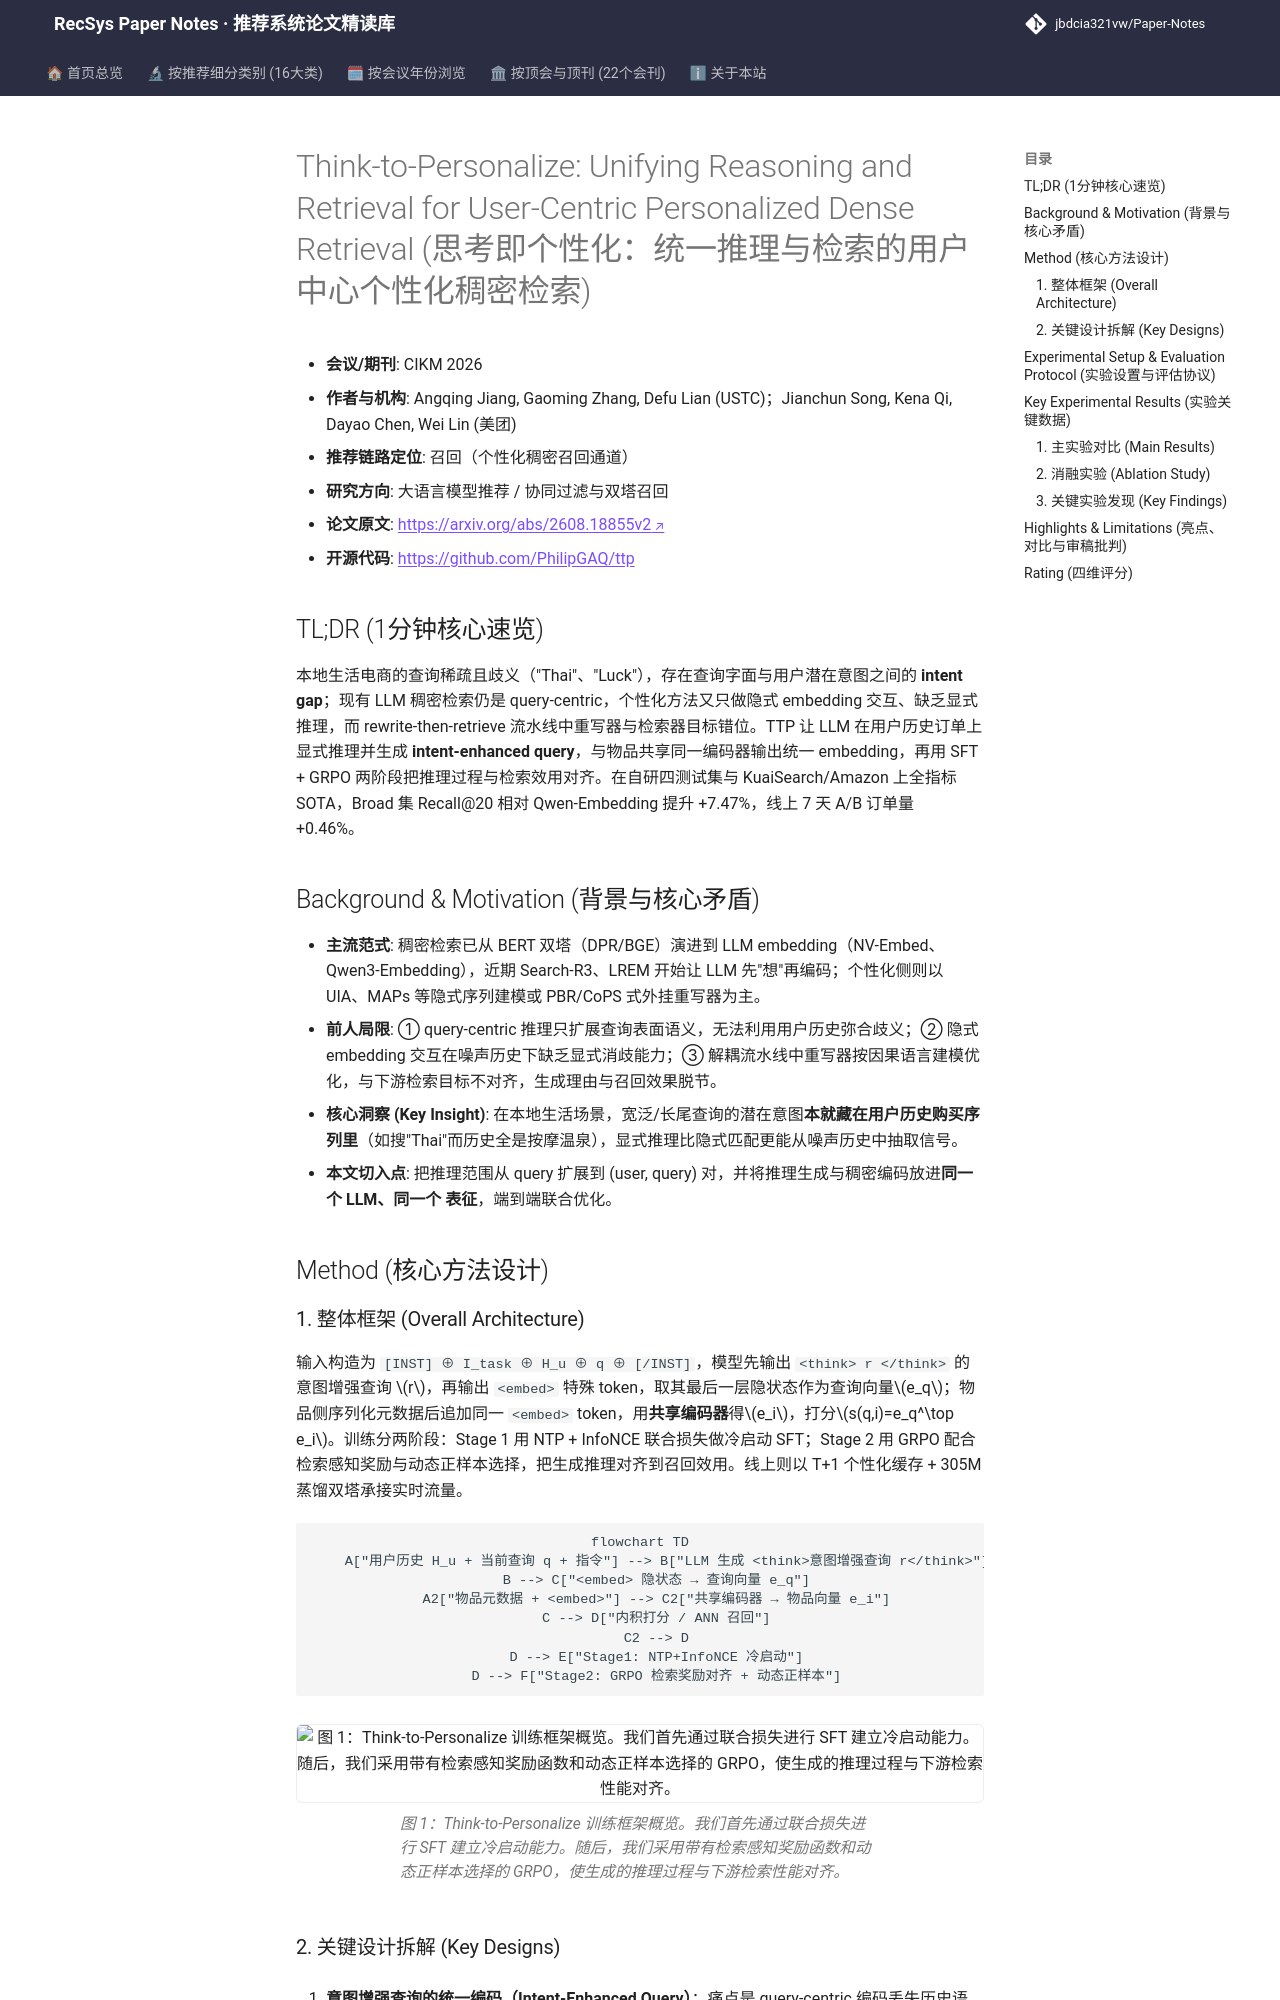

repository: jbdcia321vw/Paper-Notes · page: venues/CIKM/2026/llm_rec/think_to_personalize_unifying_reasoning_and_retrieval_for_user_centric_pers/index.html · generator: mkdocs

---
title: "[Paper Note] Think-to-Personalize: Unifying Reasoning and Retrieval for User-Centric Personalized Dense Retrieval"
description: "[CIKM 2026][LLM推荐] 用 SFT+GRPO 两阶段让 LLM 显式推理用户历史生成意图增强查询并统一编码，Full-Ranking 下 Broad/LongTail 召回显著提升，线上订单量 +0.46%"
tags:
  - CIKM 2026
  - LLM推荐
  - 召回
  - 意图推理
  - 个性化稠密检索
  - GRPO
date: 2026-11-12
venue: CIKM
year: 2026
paper_url: "https://arxiv.org/abs/2608.18855"
code_url: "https://github.com/PhilipGAQ/ttp"
categories:
  - llm_rec
  - collaborative_filtering
---

# Think-to-Personalize: Unifying Reasoning and Retrieval for User-Centric Personalized Dense Retrieval (思考即个性化：统一推理与检索的用户中心个性化稠密检索)

- **会议/期刊**: CIKM 2026
- **作者与机构**: Angqing Jiang, Gaoming Zhang, Defu Lian (USTC)；Jianchun Song, Kena Qi, Dayao Chen, Wei Lin (美团)
- **推荐链路定位**: 召回（个性化稠密召回通道）
- **研究方向**: 大语言模型推荐 / 协同过滤与双塔召回
- **论文原文**: [https://arxiv.org/abs/2608.18855v2](https://arxiv.org/abs/2608.18855v2)
- **开源代码**: [https://github.com/PhilipGAQ/ttp](https://github.com/PhilipGAQ/ttp)

## TL;DR (1分钟核心速览)

本地生活电商的查询稀疏且歧义（"Thai"、"Luck"），存在查询字面与用户潜在意图之间的 **intent gap**；现有 LLM 稠密检索仍是 query-centric，个性化方法又只做隐式 embedding 交互、缺乏显式推理，而 rewrite-then-retrieve 流水线中重写器与检索器目标错位。TTP 让 LLM 在用户历史订单上显式推理并生成 **intent-enhanced query**，与物品共享同一编码器输出统一 embedding，再用 SFT + GRPO 两阶段把推理过程与检索效用对齐。在自研四测试集与 KuaiSearch/Amazon 上全指标 SOTA，Broad 集 Recall@20 相对 Qwen-Embedding 提升 +7.47%，线上 7 天 A/B 订单量 +0.46%。

## Background & Motivation (背景与核心矛盾)

- **主流范式**: 稠密检索已从 BERT 双塔（DPR/BGE）演进到 LLM embedding（NV-Embed、Qwen3-Embedding），近期 Search-R3、LREM 开始让 LLM 先"想"再编码；个性化侧则以 UIA、MAPs 等隐式序列建模或 PBR/CoPS 式外挂重写器为主。
- **前人局限**: ① query-centric 推理只扩展查询表面语义，无法利用用户历史弥合歧义；② 隐式 embedding 交互在噪声历史下缺乏显式消歧能力；③ 解耦流水线中重写器按因果语言建模优化，与下游检索目标不对齐，生成理由与召回效果脱节。
- **核心洞察 (Key Insight)**: 在本地生活场景，宽泛/长尾查询的潜在意图**本就藏在用户历史购买序列里**（如搜"Thai"而历史全是按摩温泉），显式推理比隐式匹配更能从噪声历史中抽取信号。
- **本文切入点**: 把推理范围从 query 扩展到 (user, query) 对，并将推理生成与稠密编码放进**同一个 LLM、同一个 <embed> 表征**，端到端联合优化。

## Method (核心方法设计)
